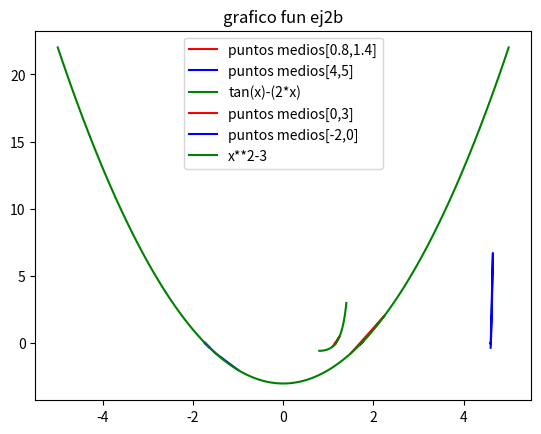

The script that saved this image:
from math import tan
import math
import sys
import numpy
import matplotlib.pyplot as plt

#ejercicios 1 y 2

def fun_ej2a(x):
    f = tan(x)-(2*x)
    return f
def fun_ej2b (x):
    f = x**2 - 3
    return f

def rbisec(fun,i,err,mit):
    u = fun(i[0])
    v = fun(i[1])
    e = i[1]-i[0]
    hx = list()
    hf = list()
    if numpy.sign(u)==numpy.sign(v):
        sys.exit("los extremos tienen el mismo signo")
    for k in range (1,mit):
        e = e/2
        c = i[0] + e
        w = fun(c)
        hx.append(c)
        hf.append(w)
        if abs(fun(c))<err or k >= mit:
            break
        if numpy.sign(w)!= numpy.sign(u):
            i[1]=c
            v = w
        else:
            i[0]=c
            u = w
    return (hx,hf)

hx , hf = rbisec(fun_ej2a,[0.8,1.4],1e-5,100)
hx2 , hf2 = rbisec(fun_ej2a,[4.5,4.7],1e-5,100)

x = numpy.linspace(0.8,1.4,120)
plt.plot(hx,hf,"red",label="puntos medios[0.8,1.4]")
plt.plot(hx2,hf2,"blue",label="puntos medios[4,5]")
plt.plot(x,numpy.tan(x)-(2*x),"g", label="tan(x)-(2*x)")
plt.title("grafico fun ej2a")
plt.legend()
plt.grid()
plt.show()


hx3 , hf3 = rbisec(fun_ej2b,[0,3],1e-5,100)
hx4 , hf4 = rbisec(fun_ej2b,[-2,0],1e-5,100)
y = numpy.linspace(-5,5,120)
plt.plot(hx3,hf3,"red",label="puntos medios[0,3]")
plt.plot(hx4,hf4,"blue",label="puntos medios[-2,0]")
plt.plot(y,(y**2)-3,"g", label="x**2-3")
plt.title("grafico fun ej2b")
plt.legend()
plt.grid()
plt.show()
